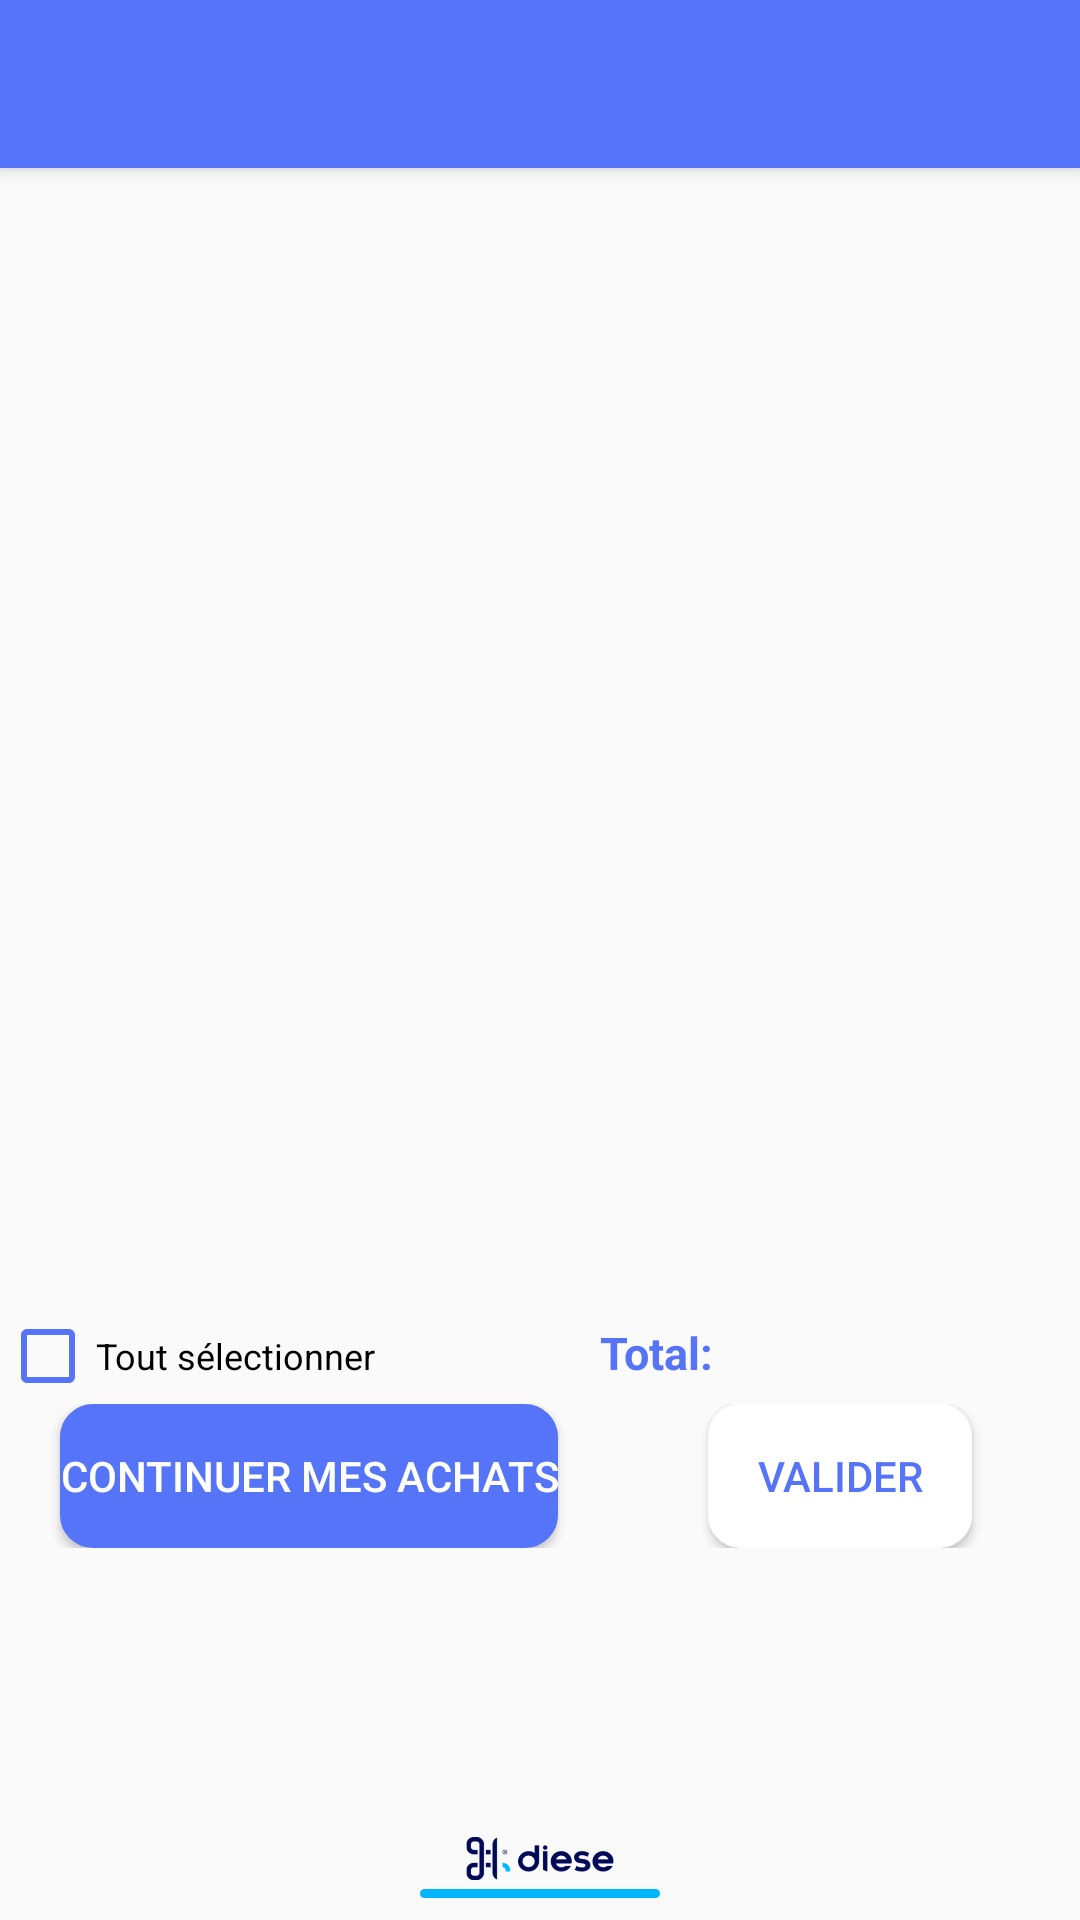

Here is an Android app screen rendered from its layout file. Give the layout XML and the strings, colors and styles it references.
<!-- AndroidManifest.xml: application theme AppTheme -->
<!-- res/layout/activity_commande.xml -->
<?xml version="1.0" encoding="utf-8"?>
<android.support.v4.widget.DrawerLayout
    xmlns:android="http://schemas.android.com/apk/res/android"
    xmlns:app="http://schemas.android.com/apk/res-auto"
    xmlns:tools="http://schemas.android.com/tools"
    android:layout_width="match_parent"
    android:layout_height="match_parent"
    android:id="@+id/drawer"
    android:fitsSystemWindows="true"
    tools:context=".Commande">
<LinearLayout
    android:layout_height="match_parent"
    android:layout_width="match_parent"
    android:orientation="vertical">
   <include
       android:id="@+id/toolbar"
       layout="@layout/toolbar"></include>
   <ListView
       android:id="@+id/user_list"
       android:layout_width="match_parent"
       android:layout_height="380dp"
       />

   <LinearLayout
       android:layout_width="match_parent"
       android:layout_height="wrap_content"
       android:orientation="horizontal"
       >

      <CheckBox
          android:id="@+id/selectall"
          android:layout_width="150dp"
          android:layout_height="wrap_content"
          android:layout_column="2"
          android:textSize="12sp"
          android:text="Tout sélectionner"
          android:buttonTint="@color/Blue"/>
      <TextView
          android:layout_width="wrap_content"
          android:layout_height="wrap_content"
          android:text="Total:"
          android:textSize="15sp"
          android:layout_marginLeft="50dp"
          android:textStyle="bold"
          />

      <TextView
          android:id="@+id/total"
          android:layout_width="wrap_content"
          android:layout_height="wrap_content"
          android:layout_gravity="center_vertical"
          android:textColor="#343434"
          android:textSize="15sp"
          android:textStyle="bold"
          />
   </LinearLayout>
   <LinearLayout
       android:layout_width="wrap_content"
       android:layout_height="wrap_content"
       android:orientation="horizontal">
      <Button
          android:id="@+id/btnBack"
          android:layout_width="match_parent"
          android:layout_height="wrap_content"
          android:layout_gravity="center"
          android:background="@drawable/btn_ajout"
          android:text="Continuer Mes Achats"
          android:textColor="@color/White"
          android:layout_marginRight="20dp"
          android:layout_marginLeft="20dp"/>

      <Button
          android:id="@+id/btnvalider"
          android:layout_width="match_parent"
          android:layout_height="wrap_content"
          android:layout_gravity="center"
          android:layout_marginLeft="30dp"
          android:layout_marginRight="30dp"
          android:background="@drawable/btn_conn"
          android:text="Valider"
          android:textColor="@color/Blue"
          />
   </LinearLayout>


</LinearLayout>
   <android.support.design.widget.NavigationView
       android:layout_width="match_parent"
       android:layout_height="match_parent"
       android:layout_gravity="start"
       app:headerLayout="@layout/header"
       android:id="@+id/navigationview"
       app:menu="@menu/drawermenu"
       app:itemTextColor="@color/drawer_font">

   </android.support.design.widget.NavigationView>
   <LinearLayout
       android:layout_width="match_parent"
       android:layout_height="match_parent"
       android:gravity="center|bottom"
       android:layout_below="@+id/GridLayout1"
       android:layout_marginTop="36dp">
      <ImageView
          android:layout_width="80dp"
          android:layout_height="35dp"
          android:src="@drawable/bas" />
   </LinearLayout>
</android.support.v4.widget.DrawerLayout>
<!-- res/layout/toolbar.xml (included above) -->
<?xml version="1.0" encoding="utf-8"?>
<android.support.v7.widget.Toolbar xmlns:android="http://schemas.android.com/apk/res/android"
    android:layout_width="match_parent"
    android:layout_height="wrap_content"
    xmlns:app="http://schemas.android.com/apk/res-auto"
    android:background="@color/Blue"
    android:id="@+id/toolbar"
    android:elevation="4dp"

>
    <TextView
        android:layout_width="wrap_content"
        android:layout_height="wrap_content"
        android:gravity="center_horizontal"
        />
</android.support.v7.widget.Toolbar>
<!-- res/layout/header.xml (included above) -->
<?xml version="1.0" encoding="utf-8"?>
<LinearLayout
    xmlns:android="http://schemas.android.com/apk/res/android"
    android:orientation="vertical"
    android:layout_width="match_parent"
    android:layout_height="160dp"
    android:background="#5887F9"
    android:padding="20dp">
    <TextView
        android:id="@+id/txt"
        android:layout_width="match_parent"
        android:layout_height="wrap_content"
        android:layout_marginTop="50dp"
        android:layout_marginRight="50dp"
        android:textSize="30dp"
        android:textColor="@color/clearWhite"/>


</LinearLayout>
<!-- resources referenced by this layout -->
<resources>
  <color name="Blue">#5574F7</color>
  <color name="White">#FFFFFF</color>
  <color name="clearWhite">#AAFFFFFF</color>
  <color name="drawer_font">#51545F</color>
  <!-- drawable bas: png bitmap (drawable, 13240 bytes) -->
  <!-- drawable btn_ajout (drawable) -->
  <?xml version="1.0" encoding="utf-8"?>
  <shape xmlns:android="http://schemas.android.com/apk/res/android"
      xmlns:app="http://schemas.android.com/apk/res-auto"
      android:shape="rectangle">
      <solid android:color="@color/Blue"></solid>
      <stroke android:color="@color/Blue"
          android:width="2dp"></stroke>
      <corners android:radius="10dp"></corners>
  </shape>
  <!-- drawable btn_conn (drawable) -->
  <?xml version="1.0" encoding="utf-8"?>
  <shape xmlns:android="http://schemas.android.com/apk/res/android"
      xmlns:app="http://schemas.android.com/apk/res-auto"
      android:shape="rectangle">
      <solid android:color="#FFF"></solid>
      <stroke android:color="#FFF"
          android:width="2dp"></stroke>
      <corners android:radius="10dp"></corners>
  </shape>
  <style name="AppTheme" parent="Theme.AppCompat.Light.NoActionBar">
          
          <item name="colorPrimary">@color/DarkBlue</item>
          <item name="colorPrimaryDark">@color/Blue</item>
          <item name="colorAccent">@color/Blue</item>
          <item name="android:textColorPrimary">@color/clearWhite</item>
          <item name="colorControlNormal">@color/clearWhite</item>
          <item name="android:textColor">@color/Blue</item>
      </style>
  <color name="DarkBlue">#000759</color>
</resources>
